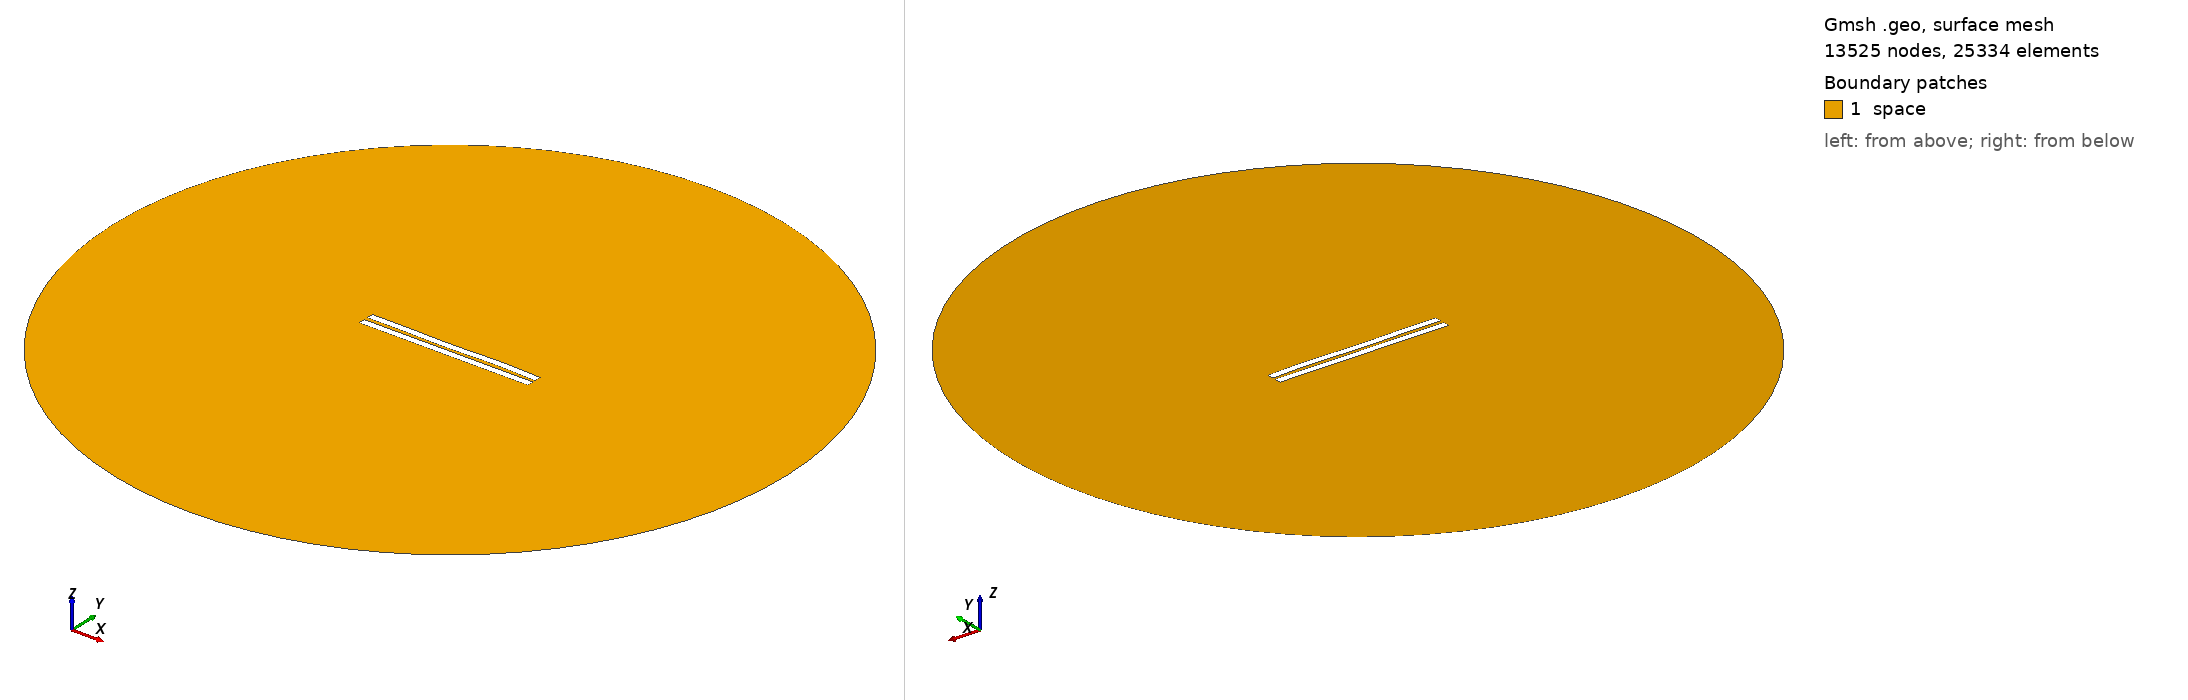

Gmsh geometry script, surface-meshed: 13525 nodes, 25334 surface elements. Boundary patches (legend numbers): 1 space. Left view from above one corner, right view from below the opposite corner. Legend entries are the model's physical surfaces. The drawing asked Gmsh for element sizes between 1% and 20% of the model's largest extent; the script's own settings can give other sizes.

=== 2530.geo (drawn) ===
//---------------------------------------
// Geometry kernel
//---------------------------------------

SetFactory("OpenCASCADE");



//---------------------------------------
// Parameters of the geometry
//---------------------------------------

// Overetch of the upper plate
overetch = 0.0;

// Distance between the plates
distance = 2.5;

// Discretization over the x axis (for the deformation)
nx = 50; 

// Length of the plate
L = 100 - overetch; 

// Number of modes
n = 4; 

// 1st mode coefficient
coeff(1) = -0.15;
beta(1) = 0.596864 * 3.1415926535 / L;

// 2nd mode coefficient
coeff(2) = -0.075;
beta(2) = 1.49418 * 3.1415926535 / L;

// 3rd mode coefficient
coeff(3) = -0.15;
beta(3) = 2.50025 * 3.1415926535 / L;

// 4th mode coefficient
coeff(4) = 0.15;
beta(4) = 3.49999 * 3.1415926535 / L;



//---------------------------------------
// Upper plate (deformed rectangle)
//---------------------------------------

// Coordiantes of the upper plate
xmin = -50;
xmax = 50 - overetch;

// Height of the upper plate
yheight = 4 - 2 * overetch;

// Indexes of the points
UpperID[] = {};
LowerID[] = {};
LeftID[] = {};
RightID[] = {};

// Point index
p = 1;

// Horizontal edges
For i In {1:nx}
    x = xmin + (i-1)*(xmax - xmin)/(nx-1);

    y_bottom = distance / 2 + overetch;
    For j In {1:n}
        C = (Cosh(beta(j)*L) + Cos(beta(j)*L)) / (Sinh(beta(j)*L) + Sin(beta(j)*L));
        y_bottom  = y_bottom + coeff(j) * (Cosh(beta(j)*(x+50)) - Cos(beta(j)*(x+50)) - C * (Sinh(beta(j)*(x+50)) - Sin(beta(j)*(x+50))));
    EndFor

    y_top = y_bottom + yheight;

    Point(p) = {x, y_top, 0, 1.0};
    UpperID[i] = p;
    p = p + 1;

    Point(p) = {x, y_bottom, 0, 1.0};
    LowerID[i] = p;
    p = p + 1;
EndFor

// Create point lists
UpperPts[] = {}; LowerPts[] = {};
For i In {1:nx}
  UpperPts[] += {UpperID[i]};
  LowerPts[] += {LowerID[i]};
EndFor

// Build splines
Spline(1) = {UpperPts[]};
Spline(2) = {LowerPts[]};
Line(3) = {LowerPts[nx-1], UpperPts[nx-1]};
Line(4) = {LowerPts[0], UpperPts[0]};

// Build the plane surface
Curve Loop(1) = {2, 3, -1, -4};
Plane Surface(1) = {1};



//---------------------------------------
// Lower plate (rectangle)
//---------------------------------------

// Vertices
Point(1001) = {-50, -1, 0, 1.0};
Point(1002) = { 50, -1, 0, 1.0};
Point(1003) = { 50,  -5, 0, 1.0};
Point(1004) = {-50,  -5, 0, 1.0};

// Edges
Line(5) = {1001, 1002};
Line(6) = {1002, 1003};
Line(7) = {1003, 1004};
Line(8) = {1004, 1001};

// Plane surface
Line Loop(2) = {5, 6, 7, 8};
Plane Surface(2) = {2}; 



//---------------------------------------
// Outer (fictious) boundary
//---------------------------------------

// Points
Point(1005) = {0, 0, 0};       // Center
Point(1006) = {200, 0, 0};     // Start point
Point(1007) = {0, 200, 0};     // 90 degrees
Point(1008) = {-200, 0, 0};    // 180 degrees
Point(1009) = {0, -200, 0};    // 270 degrees

// Circle arcs (each needs start, center, end)
Circle(9) = {1006, 1005, 1007};
Circle(10) = {1007, 1005, 1008};
Circle(11) = {1008, 1005, 1009};
Circle(12) = {1009, 1005, 1006};

// Plane surface for the entire domain
Curve Loop(3) = {9, 10, 11, 12};
Surface(3) = {3};

// Subtract the plates from the whole domain to obtain the actual domain where we want to solve the equations
BooleanDifference{ Surface{3}; Delete; }{ Surface{1}; Surface{2}; Delete; }




//---------------------------------------
// Transfinite Lines/Curves
//---------------------------------------

// Set the number of points on the boundaries
r = 7;

// Plates
Transfinite Curve {1, 2} = 50*r Using Progression 1;
Transfinite Curve {3, 4} = 2*r Using Progression 1;
Transfinite Line {5, 7} = 50*r Using Progression 1;
Transfinite Line {6, 8} = 2*r Using Progression 1;

// Outer boundary
Transfinite Line {9, 10, 11, 12} = 20 Using Progression 1;



//---------------------------------------
// Physical groups
//---------------------------------------                

// Physical curves (boundaries)
Physical Line("force_segment", 10) = {2};
Physical Line("upper_plate", 11) = {1, 3, 4};
Physical Line("lower_plate", 12) = {5, 6, 7, 8};
Physical Line("boundary", 20) = {9, 10, 11, 12};

// Physical Surfaces
Physical Surface("space", 30) = {3};



//---------------------------------------
// 6. Generate the Mesh
//---------------------------------------

// 2D mesh generation
Mesh 2;
